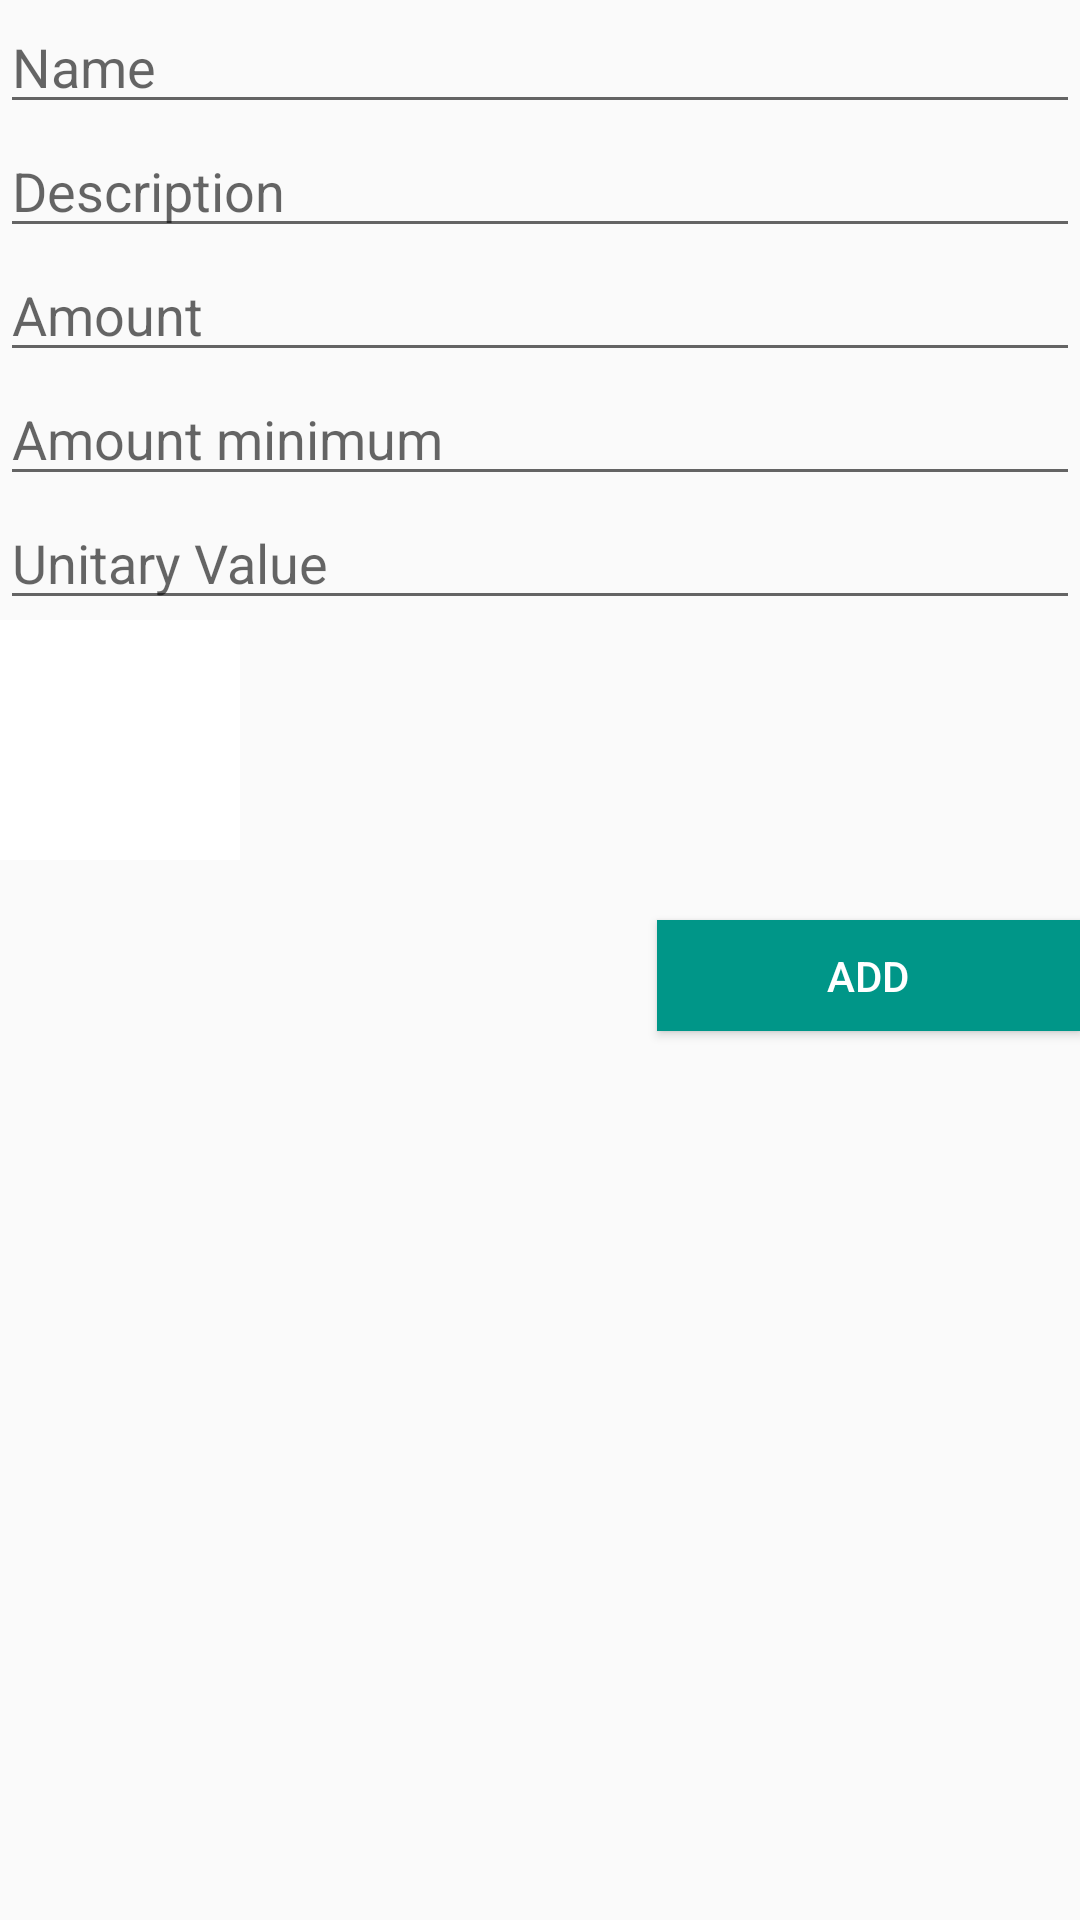

Reconstruct the res/layout file that produces this screen, plus the resources it refers to.
<!-- AndroidManifest.xml: application theme AppTheme -->
<!-- res/layout/activity_produto_form.xml -->
<?xml version="1.0" encoding="utf-8"?>
<LinearLayout xmlns:android="http://schemas.android.com/apk/res/android"
    android:orientation="vertical" android:layout_width="match_parent"
    android:layout_height="match_parent"
    android:layout_margin="10dp">


    <EditText
        android:id="@+id/editTextName"
        android:layout_width="match_parent"
        android:layout_height="wrap_content"
        android:hint="@string/lbl_name" />

    <EditText
        android:id="@+id/editTextDescription"
        android:layout_width="match_parent"
        android:layout_height="wrap_content"
        android:hint="@string/lbl_description"/>

    <EditText
        android:id="@+id/editTextAmount"
        android:layout_width="match_parent"
        android:layout_height="wrap_content"
        android:hint="@string/lbl_amount" />

    <EditText
        android:id="@+id/editTextAmountMin"
        android:layout_width="match_parent"
        android:layout_height="wrap_content"
        android:hint="@string/lbl_amount_min"/>

    <EditText
        android:id="@+id/editTextUnitaryValue"
        android:layout_width="match_parent"
        android:layout_height="wrap_content"
        android:hint="@string/lbl_unitaryValue"/>

    <ImageView
        android:background="#ffffff"
        android:id="@+id/imageViewColor"
        android:layout_width="80dp"
        android:layout_height="80dp" />

    <Button
        android:layout_gravity="right"
        android:textColor="#ffff"
        android:layout_marginTop="20dp"
        android:id="@+id/buttonAdd"
        android:background="?attr/colorPrimary"
        style="?android:attr/buttonStyleSmall"
        android:layout_width="141dp"
        android:layout_height="37dp"
        android:text="@string/lbl_add" />


</LinearLayout>
<!-- resources referenced by this layout -->
<resources>
  <string name="lbl_add">Add</string>
  <string name="lbl_amount">Amount</string>
  <string name="lbl_amount_min">Amount minimum</string>
  <string name="lbl_description">Description</string>
  <string name="lbl_name">Name</string>
  <string name="lbl_unitaryValue">Unitary Value</string>
  <style name="AppTheme" parent="Theme.AppCompat.Light.DarkActionBar">
          
          <item name="colorPrimary">@color/primaryColor</item>
          <item name="colorPrimaryDark">@color/colorPrimaryDark</item>
          <item name="colorAccent">@color/acentColor</item>
          <item name="icon">@color/icon</item>
          <item name="divider">@color/divider</item>
      </style>
  <color name="primaryColor">#009688</color>
  <color name="colorPrimaryDark">#00796B</color>
  <color name="acentColor">#FF5252</color>
  <color name="icon">#ffffff</color>
  <color name="divider">#B6B6B6</color>
</resources>
